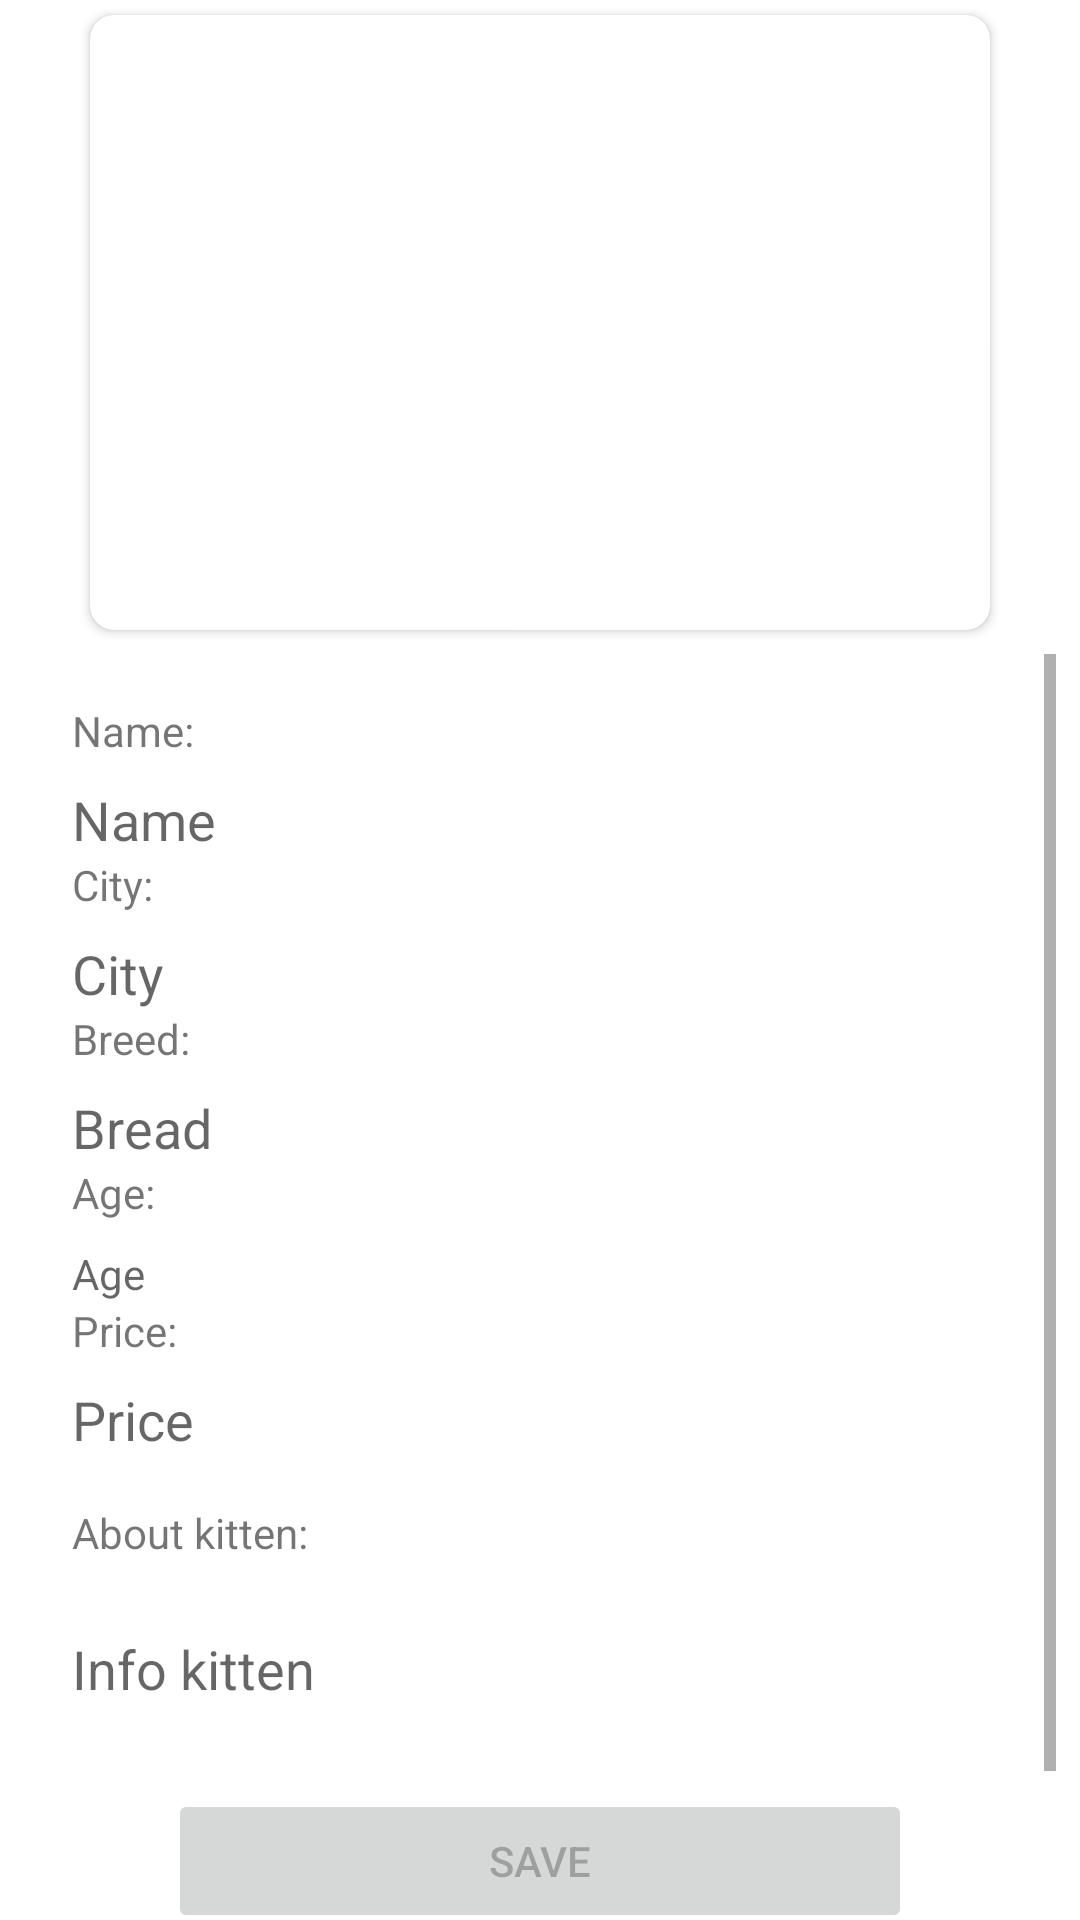

This screen was rendered from an Android layout file. Write that file and the resources it references.
<!-- AndroidManifest.xml: application theme Theme.Kittens_catalog -->
<!-- res/layout/fragment_kitten.xml -->
<?xml version="1.0" encoding="utf-8"?>
<androidx.constraintlayout.widget.ConstraintLayout xmlns:android="http://schemas.android.com/apk/res/android"
    xmlns:app="http://schemas.android.com/apk/res-auto"
    xmlns:tools="http://schemas.android.com/tools"
    android:layout_width="match_parent"
    android:layout_height="match_parent"
    tools:context=".features.kitten.KittenFragment"
    tools:layout_editor_absoluteX="-32dp"
    tools:layout_editor_absoluteY="0dp">

    <androidx.cardview.widget.CardView
        android:id="@+id/image_card"
        android:layout_width="wrap_content"
        android:layout_height="wrap_content"
        app:cardCornerRadius="8dp"
        android:layout_margin="5dp"
        android:layout_marginTop="32dp"
        app:layout_constraintEnd_toEndOf="parent"
        app:layout_constraintStart_toStartOf="parent"
        app:layout_constraintTop_toTopOf="parent"
        android:elevation="10dp">
    <ImageView
        android:id="@+id/kitten_image"
        android:layout_width="300dp"
        android:layout_height="205dp"
        tools:src="@tools:sample/avatars" />
    </androidx.cardview.widget.CardView>

    <ScrollView
        android:layout_width="0dp"
        android:layout_height="0dp"
        android:layout_marginStart="8dp"
        android:layout_marginTop="8dp"
        android:layout_marginEnd="8dp"
        app:layout_constraintBottom_toBottomOf="parent"
        app:layout_constraintEnd_toEndOf="parent"
        app:layout_constraintStart_toStartOf="parent"
        app:layout_constraintTop_toBottomOf="@+id/image_card">

            <LinearLayout
                android:layout_width="match_parent"
                android:layout_height="wrap_content"
                android:layout_marginStart="16dp"
                android:layout_marginTop="16dp"
                android:layout_marginEnd="16dp"
                android:orientation="vertical"
                app:layout_constraintBottom_toBottomOf="parent"
                app:layout_constraintEnd_toEndOf="parent"
                app:layout_constraintStart_toStartOf="parent"
                app:layout_constraintTop_toBottomOf="@+id/kitten_image">

                <TextView
                    android:id="@+id/name_text"
                    android:layout_width="match_parent"
                    android:layout_height="wrap_content"
                    android:text="Name:"
                    />

                <EditText
                    android:id="@+id/kitten_name"
                    android:layout_width="match_parent"
                    android:layout_height="wrap_content"
                    android:layout_marginTop = "8dp"
                    android:textColor="@color/yellow"
                    android:inputType="textPersonName"
                    android:background="@android:color/transparent"
                    android:hint="Name" />

                <TextView
                    android:id="@+id/city_text"
                    android:layout_width="match_parent"
                    android:layout_height="wrap_content"
                    android:text="City:"
                    />

                <EditText
                    android:id="@+id/kitten_city"
                    android:layout_width="match_parent"
                    android:layout_height="wrap_content"
                    android:layout_marginTop = "8dp"
                    android:textColor="@color/yellow"
                    android:inputType="textPersonName"
                    android:background="@android:color/transparent"
                    android:hint="City" />

                <TextView
                    android:id="@+id/breed_text"
                    android:layout_width="match_parent"
                    android:layout_height="wrap_content"
                    android:text="Breed:" />

                <EditText
                    android:id="@+id/kitten_bread"
                    android:layout_width="match_parent"
                    android:layout_height="wrap_content"
                    android:layout_marginTop = "8dp"
                    android:textColor="@color/yellow"
                    android:inputType="textPersonName"
                    android:background="@android:color/transparent"
                    android:hint="Bread" />

                <TextView
                    android:id="@+id/age_text"
                    android:layout_width="match_parent"
                    android:layout_height="wrap_content"
                    android:text="Age:" />

                <TextView
                    android:id="@+id/kitten_age"
                    android:layout_width="match_parent"
                    android:layout_height="wrap_content"
                    android:layout_marginTop="8dp"
                    android:background="@android:color/transparent"
                    android:hint="Age"
                    android:textColor="@color/yellow" />

                <TextView
                    android:id="@+id/price_text"
                    android:layout_width="match_parent"
                    android:layout_height="wrap_content"
                    android:text="Price:" />

                <EditText
                    android:id="@+id/kitten_price"
                    android:layout_width="match_parent"
                    android:layout_height="wrap_content"
                    android:layout_marginTop = "8dp"
                    android:textColor="@color/yellow"
                    android:inputType="textPersonName"
                    android:background="@android:color/transparent"
                    android:hint="Price" />

                <TextView
                    android:id="@+id/textView4"
                    android:layout_width="match_parent"
                    android:layout_height="wrap_content"
                    android:layout_marginTop="16dp"
                    android:background="@android:color/transparent"
                    android:text="About kitten:" />

                <EditText
                    android:id="@+id/kitten_about"
                    android:layout_width="match_parent"
                    android:layout_height="72dp"
                    android:background="@android:color/transparent"
                    android:hint="Info kitten"
                    android:imeOptions="actionDone"
                    android:inputType="text"
                    android:textColor="@color/black" />

                <Button
                    android:id="@+id/button_save"
                    android:layout_width="match_parent"
                    android:layout_height="wrap_content"
                    android:layout_marginTop="32dp"
                    android:layout_marginHorizontal="32dp"
                    android:layout_marginVertical="4dp"
                    android:enabled="false"
                    android:text="Save" />

                <Button
                    android:id="@+id/button_chat"
                    android:layout_width="match_parent"
                    android:layout_height="wrap_content"
                    android:layout_marginHorizontal="32dp"
                    android:enabled="true"
                    android:text="Chat" />


            </LinearLayout>
    </ScrollView>


</androidx.constraintlayout.widget.ConstraintLayout>
<!-- resources referenced by this layout -->
<resources>
  <color name="black">#FF000000</color>
  <color name="yellow">#F0AE32</color>
  <style name="Theme.Kittens_catalog" parent="Theme.MaterialComponents.DayNight.NoActionBar">
          
          <item name="colorPrimary">@color/yellow</item>
          <item name="colorPrimaryVariant">@color/yellow</item>
          <item name="colorOnPrimary">@color/white</item>
          
          <item name="colorSecondary">@color/teal_200</item>
          <item name="colorSecondaryVariant">@color/teal_700</item>
          <item name="colorOnSecondary">@color/black</item>
          
          <item name="android:statusBarColor">?attr/colorPrimaryVariant</item>
          
      </style>
  <color name="white">#FFFFFFFF</color>
  <color name="teal_200">#FF03DAC5</color>
  <color name="teal_700">#FF018786</color>
</resources>
